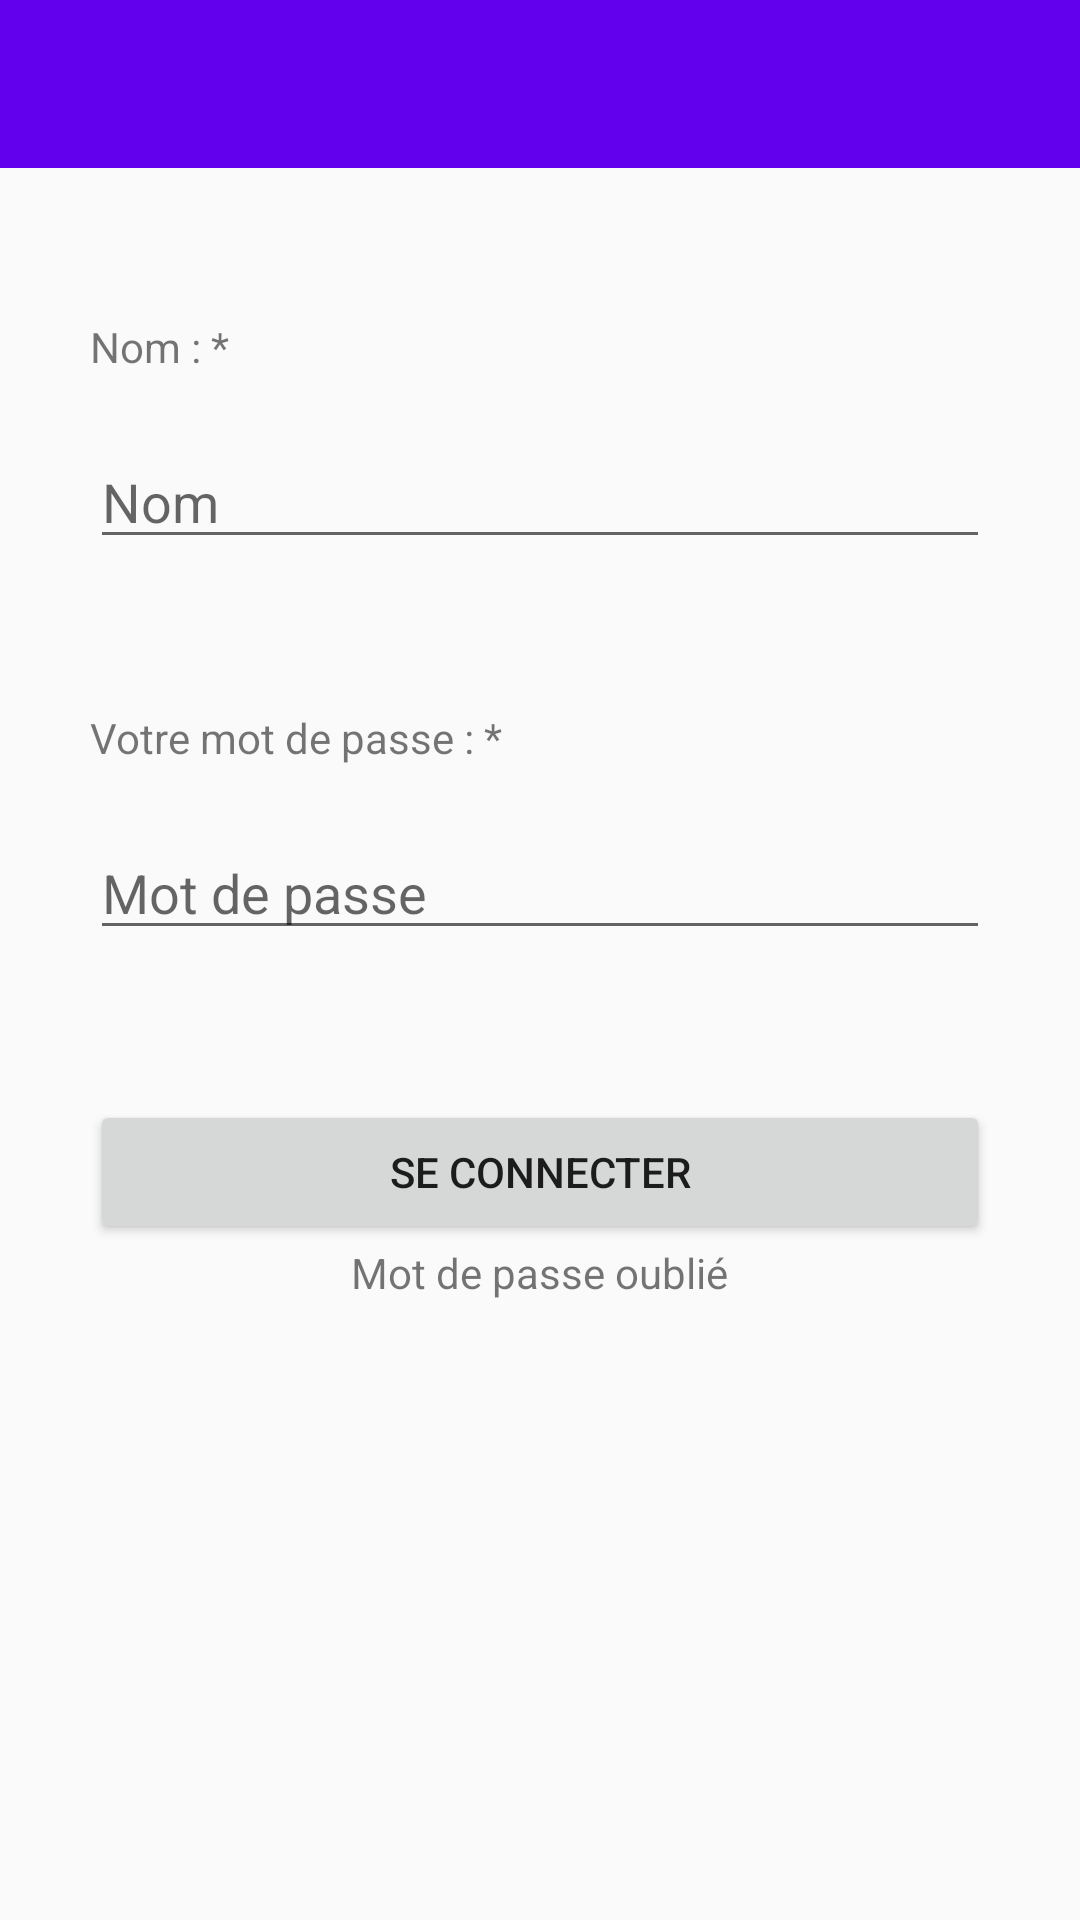

Here is an Android app screen rendered from its layout file. Give the layout XML and the strings, colors and styles it references.
<!-- AndroidManifest.xml: application theme AppTheme -->
<!-- res/layout/activity_connexion.xml -->
<?xml version="1.0" encoding="utf-8"?>
<LinearLayout
    xmlns:android="http://schemas.android.com/apk/res/android"
    xmlns:tools="http://schemas.android.com/tools"
    android:orientation="vertical"
    android:layout_width="match_parent"
    android:layout_height="match_parent"
    tools:context=".ConnexionActivity">

    
    <android.support.v7.widget.Toolbar
        android:id="@+id/toolbar"
        android:layout_width="match_parent"
        android:layout_height="?attr/actionBarSize"
        android:background="?attr/colorPrimary"
        android:theme="@style/ThemeOverlay.AppCompat.Dark.ActionBar" />


    <ScrollView
        android:layout_width="match_parent"
        android:layout_height="0dp"
        android:layout_weight="1">

        <LinearLayout
            xmlns:android="http://schemas.android.com/apk/res/android"
            xmlns:tools="http://schemas.android.com/tools"
            android:layout_width="match_parent"
            android:layout_height="wrap_content"
            android:orientation="vertical"
            tools:context=".ConnexionActivity">

            <TextView
                android:id="@+id/activity_connexion_name_text"
                android:layout_width="match_parent"
                android:layout_height="wrap_content"
                android:layout_marginTop="50dp"
                android:layout_marginStart="30dp"
                android:layout_marginEnd="30dp"
                android:text="@string/votre_nom" />

            <EditText
                android:id="@+id/activity_connexion_name_value"
                android:layout_width="match_parent"
                android:layout_height="wrap_content"
                android:layout_marginTop="20dp"
                android:layout_marginEnd="30dp"
                android:layout_marginStart="30dp"
                android:hint="@string/nom"
                android:inputType="text"
                tools:ignore="Autofill" />

            <TextView
                android:id="@+id/activity_connexion_password_text"
                android:layout_width="match_parent"
                android:layout_height="wrap_content"
                android:layout_marginTop="50dp"
                android:layout_marginStart="30dp"
                android:layout_marginEnd="30dp"
                android:text="@string/votre_mot_de_passe" />

            <EditText
                android:id="@+id/activity_connexion_password_value"
                android:layout_width="match_parent"
                android:layout_height="wrap_content"
                android:layout_marginTop="20dp"
                android:layout_marginEnd="30dp"
                android:layout_marginStart="30dp"
                android:hint="@string/mot_de_passe"
                android:inputType="textPassword"
                tools:ignore="Autofill" />

            <Button
                android:id="@+id/activity_connexion_button_connexion"
                android:layout_width="match_parent"
                android:layout_height="wrap_content"
                android:layout_marginTop="50dp"
                android:layout_marginEnd="30dp"
                android:layout_marginStart="30dp"
                android:text="@string/se_connecter" />

            <TextView
                android:id="@+id/activity_connexion_password_forgetit"
                android:layout_width="wrap_content"
                android:layout_height="wrap_content"
                android:layout_gravity="center"
                android:onClick="onClick"
                android:text="@string/mot_de_passe_oubli"
                tools:ignore="UnusedAttribute" />
        </LinearLayout>
    </ScrollView>
</LinearLayout>
<!-- resources referenced by this layout -->
<resources>
  <string name="mot_de_passe">Mot de passe</string>
  <string name="mot_de_passe_oubli">Mot de passe oublié</string>
  <string name="nom">Nom</string>
  <string name="se_connecter">Se Connecter</string>
  <string name="votre_mot_de_passe">Votre mot de passe : *</string>
  <string name="votre_nom">Nom : *</string>
  <style name="AppTheme" parent="Theme.AppCompat.Light">
          
          <item name="colorPrimary">@color/colorPrimary</item>
          <item name="colorPrimaryDark">@color/colorPrimaryDark</item>
          <item name="colorAccent">@color/colorAccent</item>
      </style>
  <!-- not gathered from this repository: default colours our renderer supplied (Android Studio template values) -->
  <color name="colorPrimary">#FF6200EE</color>
  <color name="colorPrimaryDark">#FF3700B3</color>
  <color name="colorAccent">#FF03DAC5</color>
</resources>
